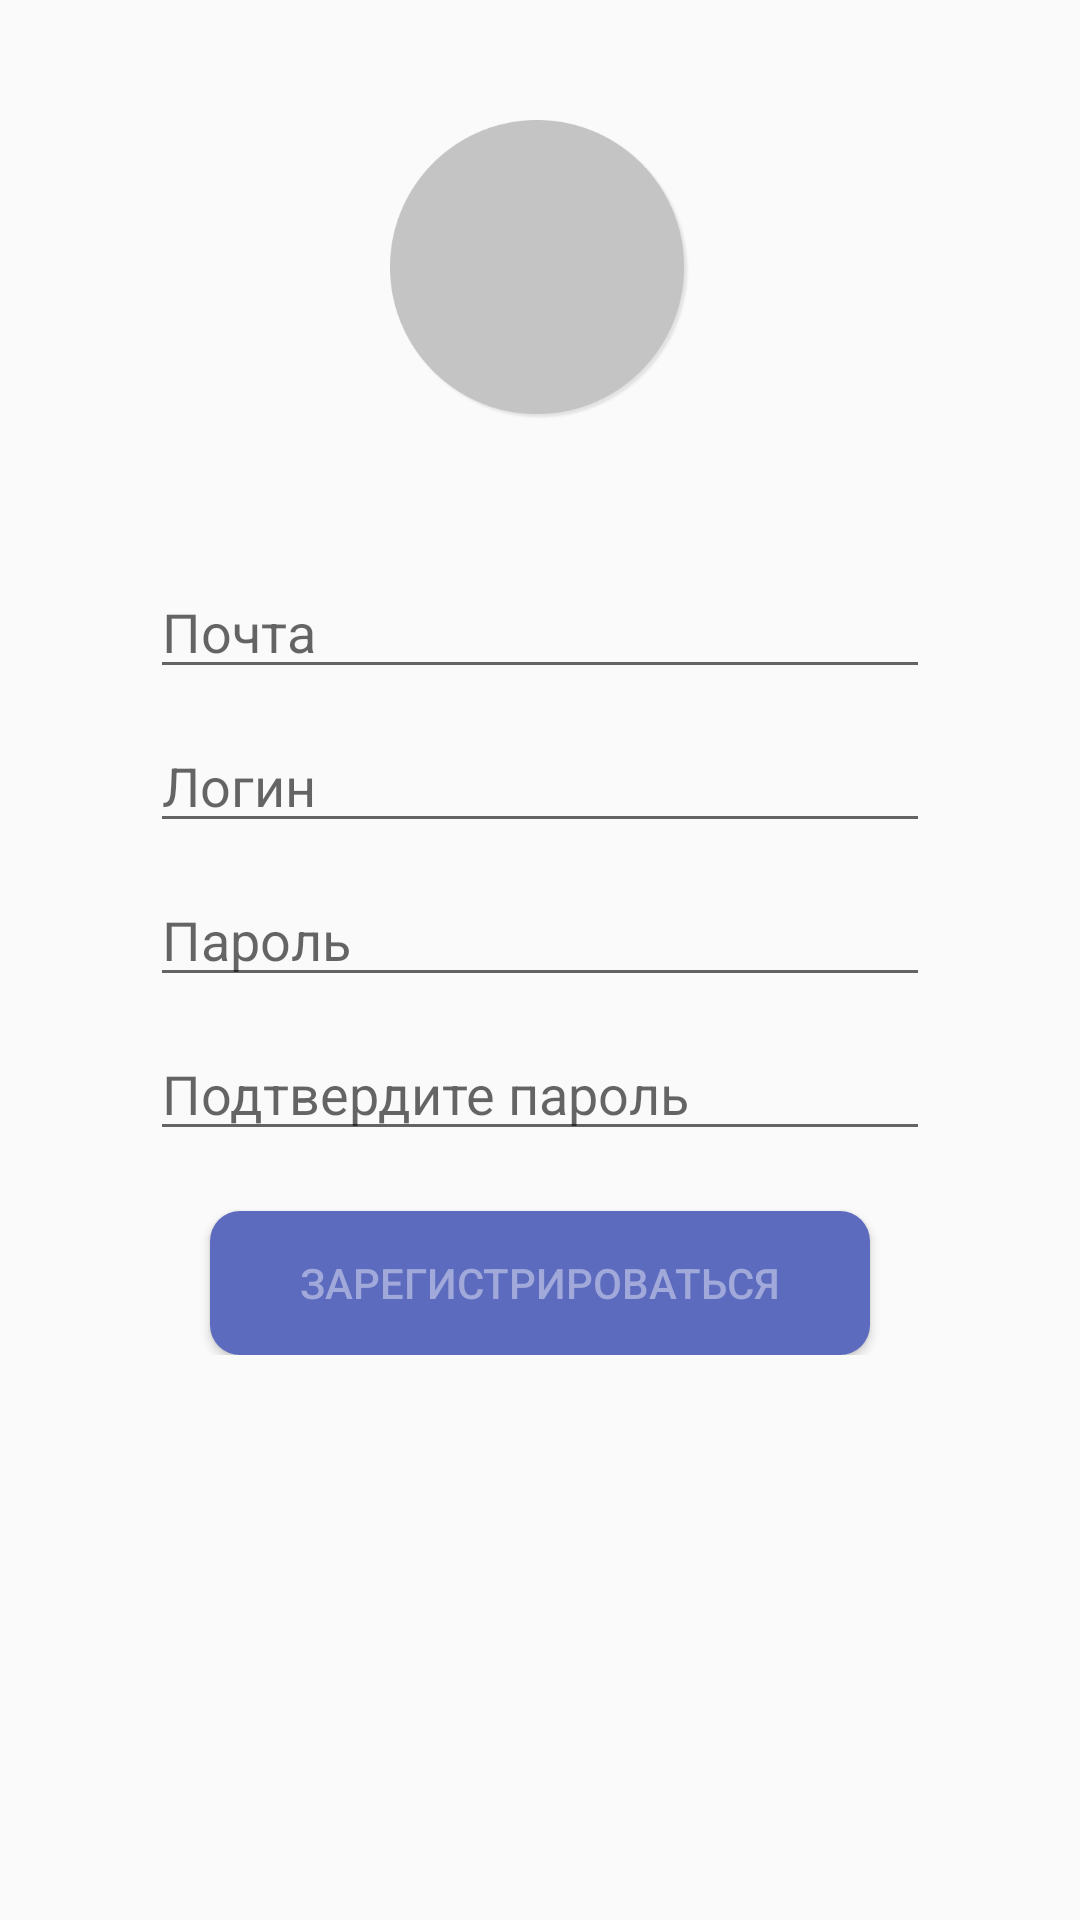

Layout XML and referenced resources for this Android screen:
<!-- AndroidManifest.xml: application theme AppTheme -->
<!-- res/layout/activity_sign_up.xml -->
<?xml version="1.0" encoding="utf-8"?>
<androidx.constraintlayout.widget.ConstraintLayout xmlns:android="http://schemas.android.com/apk/res/android"
    xmlns:app="http://schemas.android.com/apk/res-auto"
    xmlns:tools="http://schemas.android.com/tools"
    android:layout_width="match_parent"
    android:layout_height="match_parent"
    tools:context=".ui.activities.SignUpActivity">


    <ImageButton
        android:layout_marginTop="40dp"
        android:id="@+id/user_image_button"
        android:layout_width="100dp"
        android:layout_height="100dp"
        android:background="@drawable/load_photo"
        app:layout_constraintEnd_toEndOf="parent"
        app:layout_constraintHorizontal_bias="0.5"
        app:layout_constraintStart_toStartOf="parent"
        app:layout_constraintTop_toTopOf="parent" />

    <LinearLayout
        android:gravity="center_horizontal"
        android:id="@+id/linearLayout"
        android:layout_width="match_parent"
        android:layout_height="wrap_content"
        android:layout_marginHorizontal="50dp"
        android:orientation="vertical"
        app:layout_constraintBottom_toBottomOf="parent"
        app:layout_constraintEnd_toEndOf="parent"
        app:layout_constraintHorizontal_bias="0.5"
        app:layout_constraintStart_toStartOf="parent"
        app:layout_constraintTop_toTopOf="parent">


        <EditText
            android:id="@+id/email_sign_up_et"
            android:layout_width="match_parent"
            android:layout_height="wrap_content"
            android:hint="Почта"
            app:layout_constraintBottom_toTopOf="@+id/login_et"
            app:layout_constraintEnd_toEndOf="parent"
            app:layout_constraintStart_toStartOf="parent" />

        <EditText
            android:id="@+id/login_et"
            android:layout_width="match_parent"
            android:layout_height="wrap_content"
            android:layout_marginTop="10dp"
            android:hint="Логин" />

        <EditText
            android:id="@+id/password_sign_up_et"
            android:layout_width="match_parent"
            android:layout_height="wrap_content"
            android:layout_marginTop="10dp"
            android:hint="Пароль" />

        <EditText
            android:id="@+id/password_confirm_et"
            android:layout_width="match_parent"
            android:layout_height="wrap_content"
            android:layout_marginTop="10dp"
            android:hint="Подтвердите пароль" />

        <Button

            android:id="@+id/complete_sign_up_button"
            android:layout_width="match_parent"
            android:layout_marginHorizontal="20dp"
            android:layout_height="wrap_content"
            android:layout_marginTop="20dp"
            android:background="@drawable/sign_in_btn"
            android:text="Зарегистрироваться"
            android:textColor="#A0A9D9" />

    </LinearLayout>

</androidx.constraintlayout.widget.ConstraintLayout>
<!-- resources referenced by this layout -->
<resources>
  <!-- drawable load_photo: png bitmap (drawable, 16695 bytes) -->
  <!-- drawable sign_in_btn (drawable) -->
  <?xml version="1.0" encoding="utf-8"?>
  <selector xmlns:android="http://schemas.android.com/apk/res/android">
      <item>
          <shape xmlns:android="http://schemas.android.com/apk/res/android" android:shape="rectangle">
              <solid android:color="#5C6BBD" />
              <corners android:radius="10dp" />
  
  
          </shape>
      </item>
  </selector>
  <style name="AppTheme" parent="Theme.AppCompat.Light.NoActionBar">
          
          <item name="colorPrimary">@color/colorPrimary</item>
          <item name="colorPrimaryDark">@color/colorPrimaryDark</item>
          <item name="colorAccent">@color/colorAccent</item>
      </style>
  <color name="colorPrimary">#008577</color>
  <color name="colorPrimaryDark">#00574B</color>
  <color name="colorAccent">#D81B60</color>
</resources>
